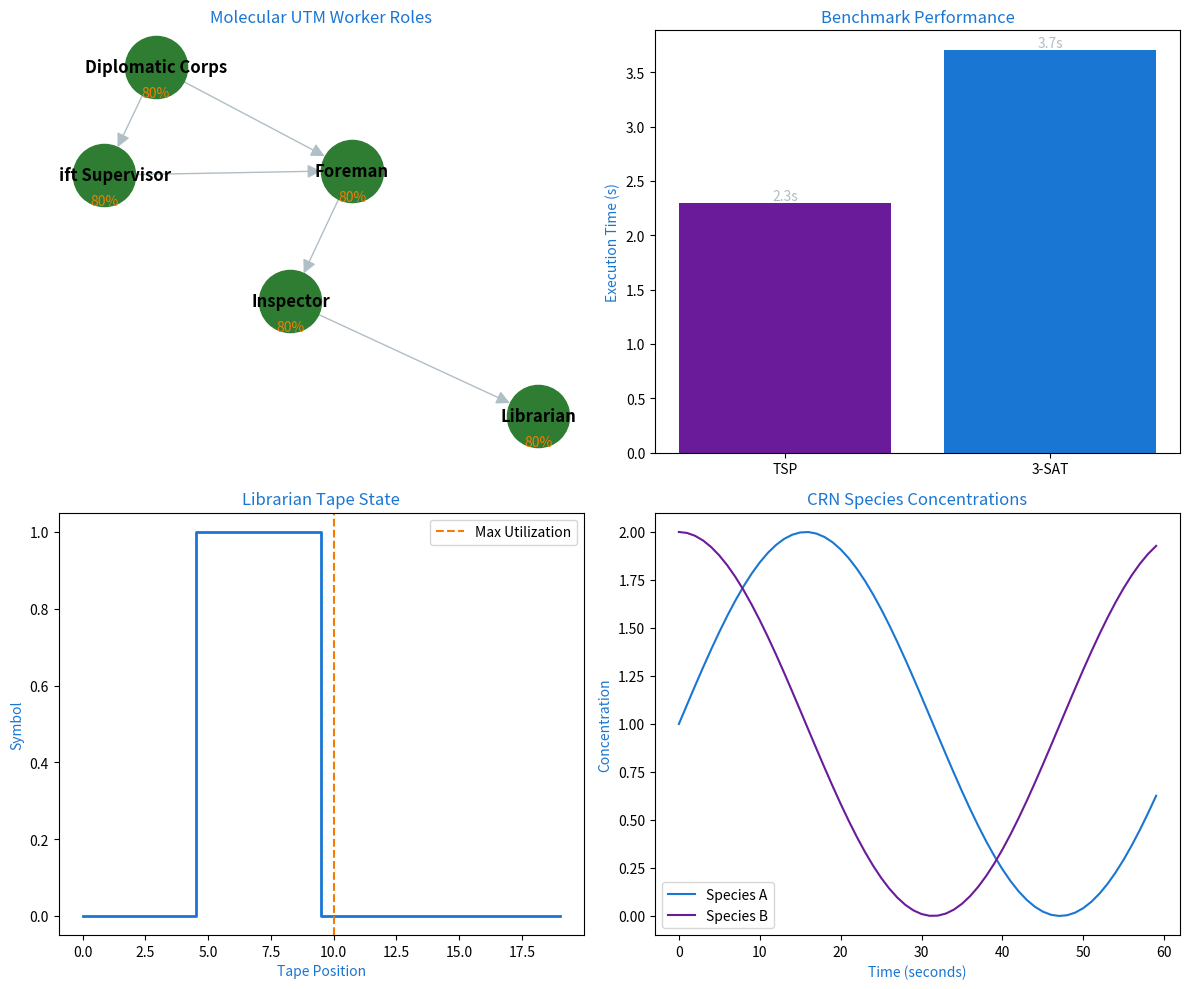

Write the Python code that produced this figure.
import matplotlib.pyplot as plt
import networkx as nx
import numpy as np

# Define color scheme for easy adjustment
colors = {
    'active': '#2E7D32',    # Green for active components
    'data': '#1976D2',      # Blue for data/metrics
    'warning': '#F57C00',   # Orange for warnings/high utilization
    'aux': '#6A1B9A',       # Purple for auxiliary elements
    'neutral': '#B0BEC5'    # Gray for backgrounds/inactive
}

# Create figure with 2x2 grid
fig = plt.figure(figsize=(12, 10))
# plt.style.use('seaborn')  # Comment out if Seaborn is not installed

# Panel 1: Worker Role Relationships (Top Left)
ax1 = plt.subplot(2, 2, 1)
G = nx.DiGraph()
workers = ["Librarian", "Inspector", "Foreman", "Shift Supervisor", "Diplomatic Corps"]
G.add_edges_from([
    ("Foreman", "Inspector"),
    ("Inspector", "Librarian"),
    ("Shift Supervisor", "Foreman"),
    ("Diplomatic Corps", "Foreman"),
    ("Diplomatic Corps", "Shift Supervisor"),
])
pos = nx.spring_layout(G)
nx.draw(G, pos, with_labels=True, node_color=colors['active'], node_size=2000, 
        font_weight='bold', arrowsize=20, edge_color=colors['neutral'], ax=ax1)
ax1.set_title("Molecular UTM Worker Roles", fontsize=12, color=colors['data'])
for node, (x, y) in pos.items():
    ax1.text(x, y-0.1, f"80%", ha='center', va='top', color=colors['warning'], fontsize=10)

# Panel 2: Benchmark Performance (Top Right)
ax2 = plt.subplot(2, 2, 2)
benchmarks = ['TSP', '3-SAT']
times = [2.3, 3.7]  # Placeholder data
bars = ax2.bar(benchmarks, times, color=[colors['aux'], colors['data']])
ax2.set_ylabel('Execution Time (s)', color=colors['data'])
ax2.set_title('Benchmark Performance', fontsize=12, color=colors['data'])
for bar in bars:
    height = bar.get_height()
    ax2.text(bar.get_x() + bar.get_width()/2., height,
             f'{height:.1f}s', ha='center', va='bottom', color=colors['neutral'])

# Panel 3: Tape State Visualization (Bottom Left)
ax3 = plt.subplot(2, 2, 3)
tape_positions = np.arange(20)
tape_data = np.zeros(20)
tape_data[5:10] = 1  # Placeholder data
ax3.plot(tape_positions, tape_data, drawstyle='steps-mid', color=colors['data'], lw=2)
ax3.set_xlabel('Tape Position', color=colors['data'])
ax3.set_ylabel('Symbol', color=colors['data'])
ax3.set_title('Librarian Tape State', fontsize=12, color=colors['data'])
ax3.axvline(x=10, color=colors['warning'], linestyle='--', label='Max Utilization')
ax3.legend()

# Panel 4: CRN Simulation (Bottom Right)
ax4 = plt.subplot(2, 2, 4)
time_points = np.arange(0, 60, 1)
species_a = np.sin(time_points / 10) + 1  # Placeholder data
species_b = np.cos(time_points / 10) + 1
ax4.plot(time_points, species_a, label='Species A', color=colors['data'])
ax4.plot(time_points, species_b, label='Species B', color=colors['aux'])
ax4.set_xlabel('Time (seconds)', color=colors['data'])
ax4.set_ylabel('Concentration', color=colors['data'])
ax4.set_title('CRN Species Concentrations', fontsize=12, color=colors['data'])
ax4.legend()

# Adjust layout and save
plt.tight_layout()
plt.savefig('molecular_utm_visualization.png', dpi=300, bbox_inches='tight')
plt.close()
